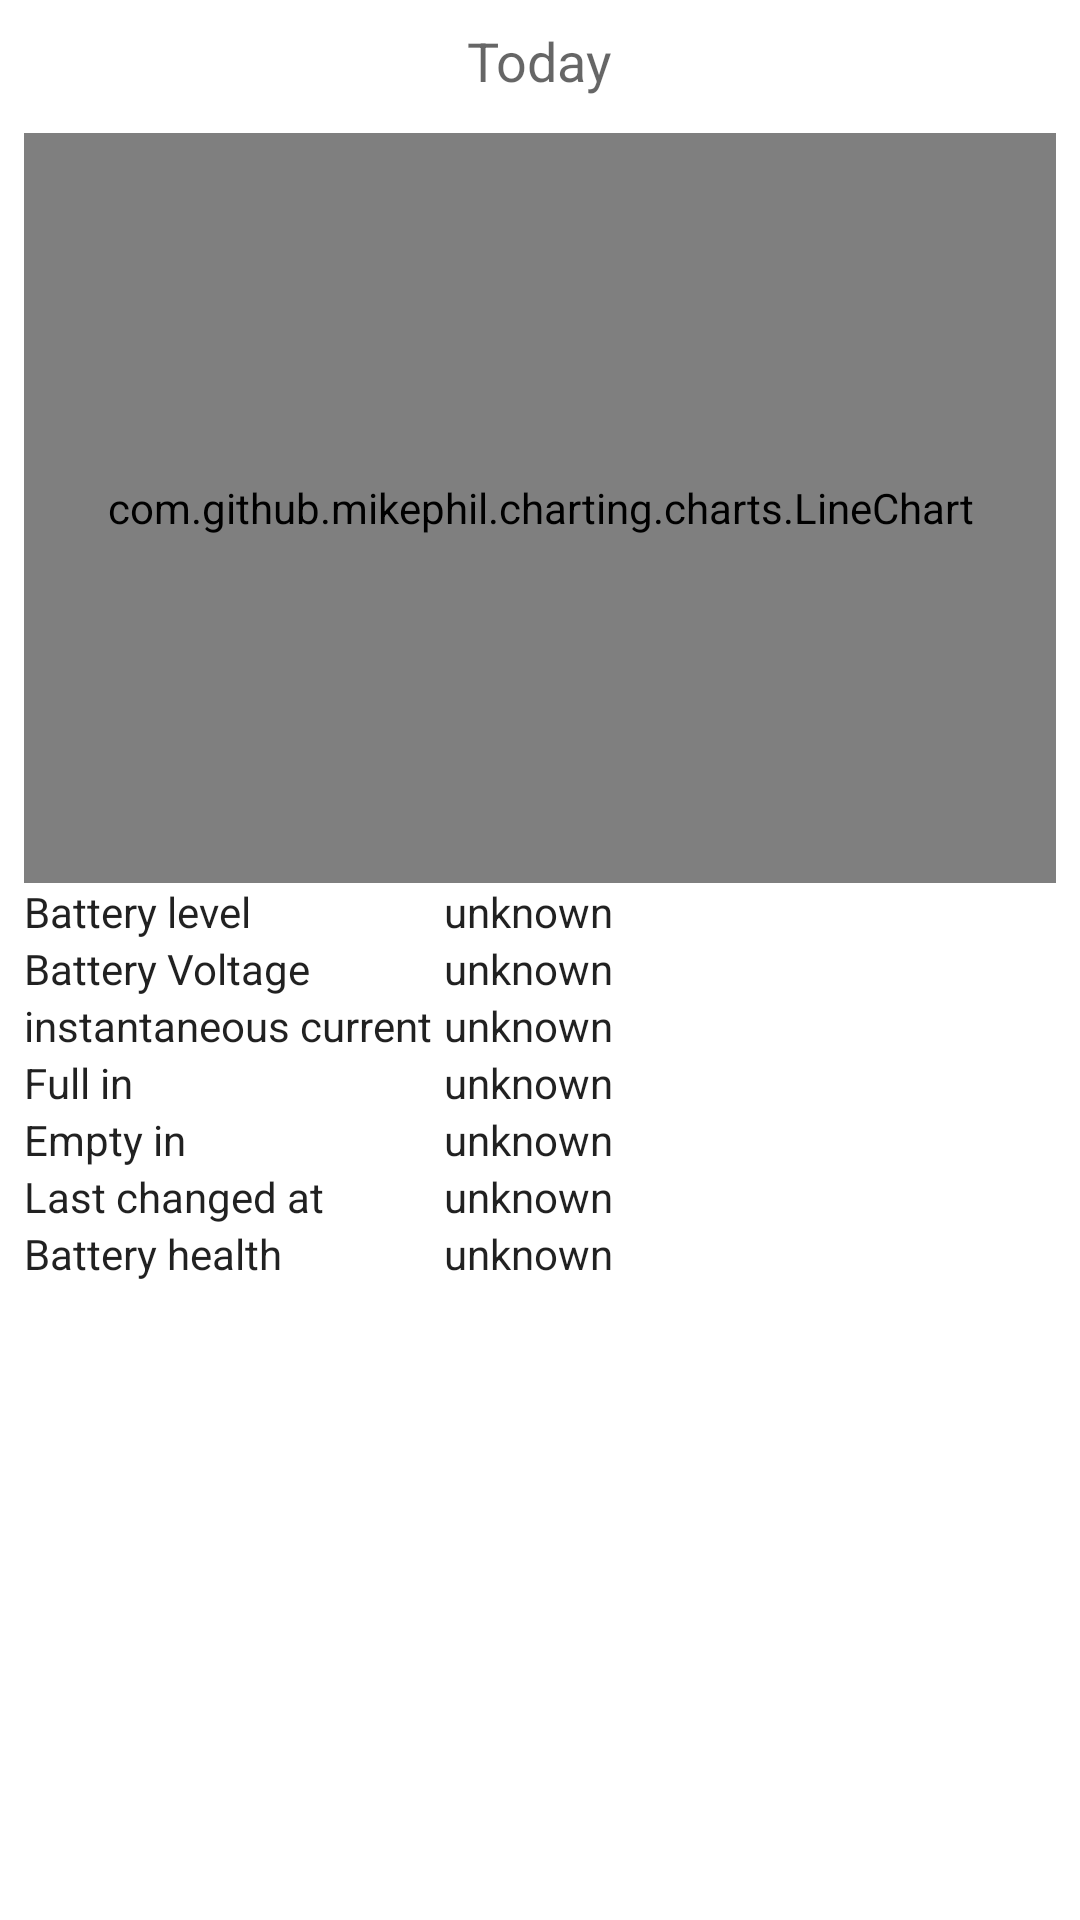

Here is an Android app screen rendered from its layout file. Give the layout XML and the strings, colors and styles it references.
<!-- AndroidManifest.xml: application theme Theme.BatteryMonitor -->
<!-- res/layout/activity_main.xml -->
<?xml version="1.0" encoding="utf-8"?>
<ScrollView
    xmlns:android="http://schemas.android.com/apk/res/android"
    xmlns:app="http://schemas.android.com/apk/res-auto"
    android:layout_width="match_parent"
    android:layout_height="wrap_content"
>
    <LinearLayout
        android:gravity="center_horizontal"
        android:orientation="vertical"
        android:padding="8dp"
        android:layout_width="match_parent"
        android:layout_height="wrap_content"
        app:layout_constraintStart_toStartOf="parent"
        app:layout_constraintTop_toTopOf="parent">
            <TextView
                android:textAppearance="@style/TextAppearance.AppCompat.Display1"
                android:textSize="18sp"
                android:id="@+id/currentInstanceTextView"
                android:layout_width="wrap_content"
                android:layout_height="wrap_content"
                android:text="@string/today" />

            <com.github.mikephil.charting.charts.LineChart
                android:id="@+id/chart"
                android:layout_width="match_parent"
                android:layout_height="250dp"
                android:layout_marginTop="12dp"
                />

            <Button
                android:id="@+id/watchCurrentData"
                android:visibility="gone"
                android:onClick="viewCurrent"
                android:layout_width="wrap_content"
                android:layout_height="wrap_content"
                android:text="@string/watch_current_data"
                android:textAllCaps="false"/>

        <androidx.constraintlayout.widget.ConstraintLayout
            android:id="@+id/statsPanelLayout"
            android:layout_width="match_parent"
            android:layout_height="wrap_content">
            <LinearLayout
                android:id="@+id/linearLayout1"
                android:layout_width="wrap_content"
                android:layout_height="wrap_content"
                android:orientation="vertical"
                app:layout_constraintStart_toStartOf="parent"
                app:layout_constraintTop_toTopOf="parent"
                >
                <TextView
                    android:text="@string/battery_level"
                    style="@style/statsTextStyle"/>
                <TextView
                    android:text="@string/battery_voltage"
                    style="@style/statsTextStyle"/>
                <TextView
                    android:text="@string/instantaneous_current"
                    style="@style/statsTextStyle"/>
                <TextView
                    android:text="@string/full_in"
                    style="@style/statsTextStyle"/>
                <TextView
                    android:text="@string/empty_in"
                    style="@style/statsTextStyle"/>
                <TextView
                    android:text="@string/last_changed_at"
                    style="@style/statsTextStyle"/>
                <TextView
                    android:text="@string/battery_health"
                    style="@style/statsTextStyle"/>
            </LinearLayout>
            <LinearLayout
                android:id="@+id/linearLayout2"
                android:layout_width="wrap_content"
                android:layout_height="wrap_content"
                android:orientation="vertical"
                app:layout_constraintStart_toEndOf="@+id/linearLayout1"
                app:layout_constraintTop_toTopOf="parent"
                android:layout_marginStart="4dp"
                >
                <TextView
                    android:id="@+id/batteryLevel"
                    android:text="@string/unknown"
                    style="@style/statsTextStyle"/>
                <TextView
                    android:id="@+id/batteryVoltage"
                    android:text="@string/unknown"
                    style="@style/statsTextStyle"/>
                <TextView
                    android:id="@+id/batteryCurrent"
                    android:text="@string/unknown"
                    style="@style/statsTextStyle"/>
                <TextView
                    android:id="@+id/timeLeftUntilFull"
                    android:text="@string/unknown"
                    style="@style/statsTextStyle"/>
                <TextView
                    android:id="@+id/timeLeftUntilEmpty"
                    android:text="@string/unknown"
                    style="@style/statsTextStyle"/>
                <TextView
                    android:id="@+id/lastChanged"
                    android:text="@string/unknown"
                    style="@style/statsTextStyle"/>
                <TextView
                    android:id="@+id/batteryHealth"
                    android:text="@string/unknown"
                    style="@style/statsTextStyle"/>
            </LinearLayout>
        </androidx.constraintlayout.widget.ConstraintLayout>
    </LinearLayout>
</ScrollView>
<!-- resources referenced by this layout -->
<resources>
  <string name="battery_health">Battery health</string>
  <string name="battery_level">Battery level</string>
  <string name="battery_voltage">Battery Voltage</string>
  <string name="empty_in">Empty in</string>
  <string name="full_in">Full in</string>
  <string name="instantaneous_current">instantaneous current</string>
  <string name="last_changed_at">Last changed at</string>
  <string name="today">Today</string>
  <string name="unknown">unknown</string>
  <string name="watch_current_data">Watch current data</string>
  <style name="statsTextStyle">
          <item name="android:textAppearance">@style/TextAppearance.AppCompat.Body1</item>
          <item name="android:textSize">14sp</item>
          <item name="android:layout_width">wrap_content</item>
          <item name="android:layout_height">wrap_content</item>
      </style>
  <style name="Theme.BatteryMonitor" parent="Theme.MaterialComponents.DayNight.DarkActionBar">
          
          <item name="colorPrimary">@color/purple_500</item>
          <item name="colorPrimaryVariant">@color/purple_700</item>
          <item name="colorOnPrimary">@color/white</item>
          
          <item name="colorSecondary">@color/teal_200</item>
          <item name="colorSecondaryVariant">@color/teal_700</item>
          <item name="colorOnSecondary">@color/black</item>
          
          <item name="android:statusBarColor" tools:targetApi="l">?attr/colorPrimaryVariant</item>
          
      </style>
  <color name="purple_500">#FF6200EE</color>
  <color name="purple_700">#FF3700B3</color>
  <color name="white">#FFFFFFFF</color>
  <color name="teal_200">#FF03DAC5</color>
  <color name="teal_700">#FF018786</color>
  <color name="black">#FF000000</color>
</resources>
